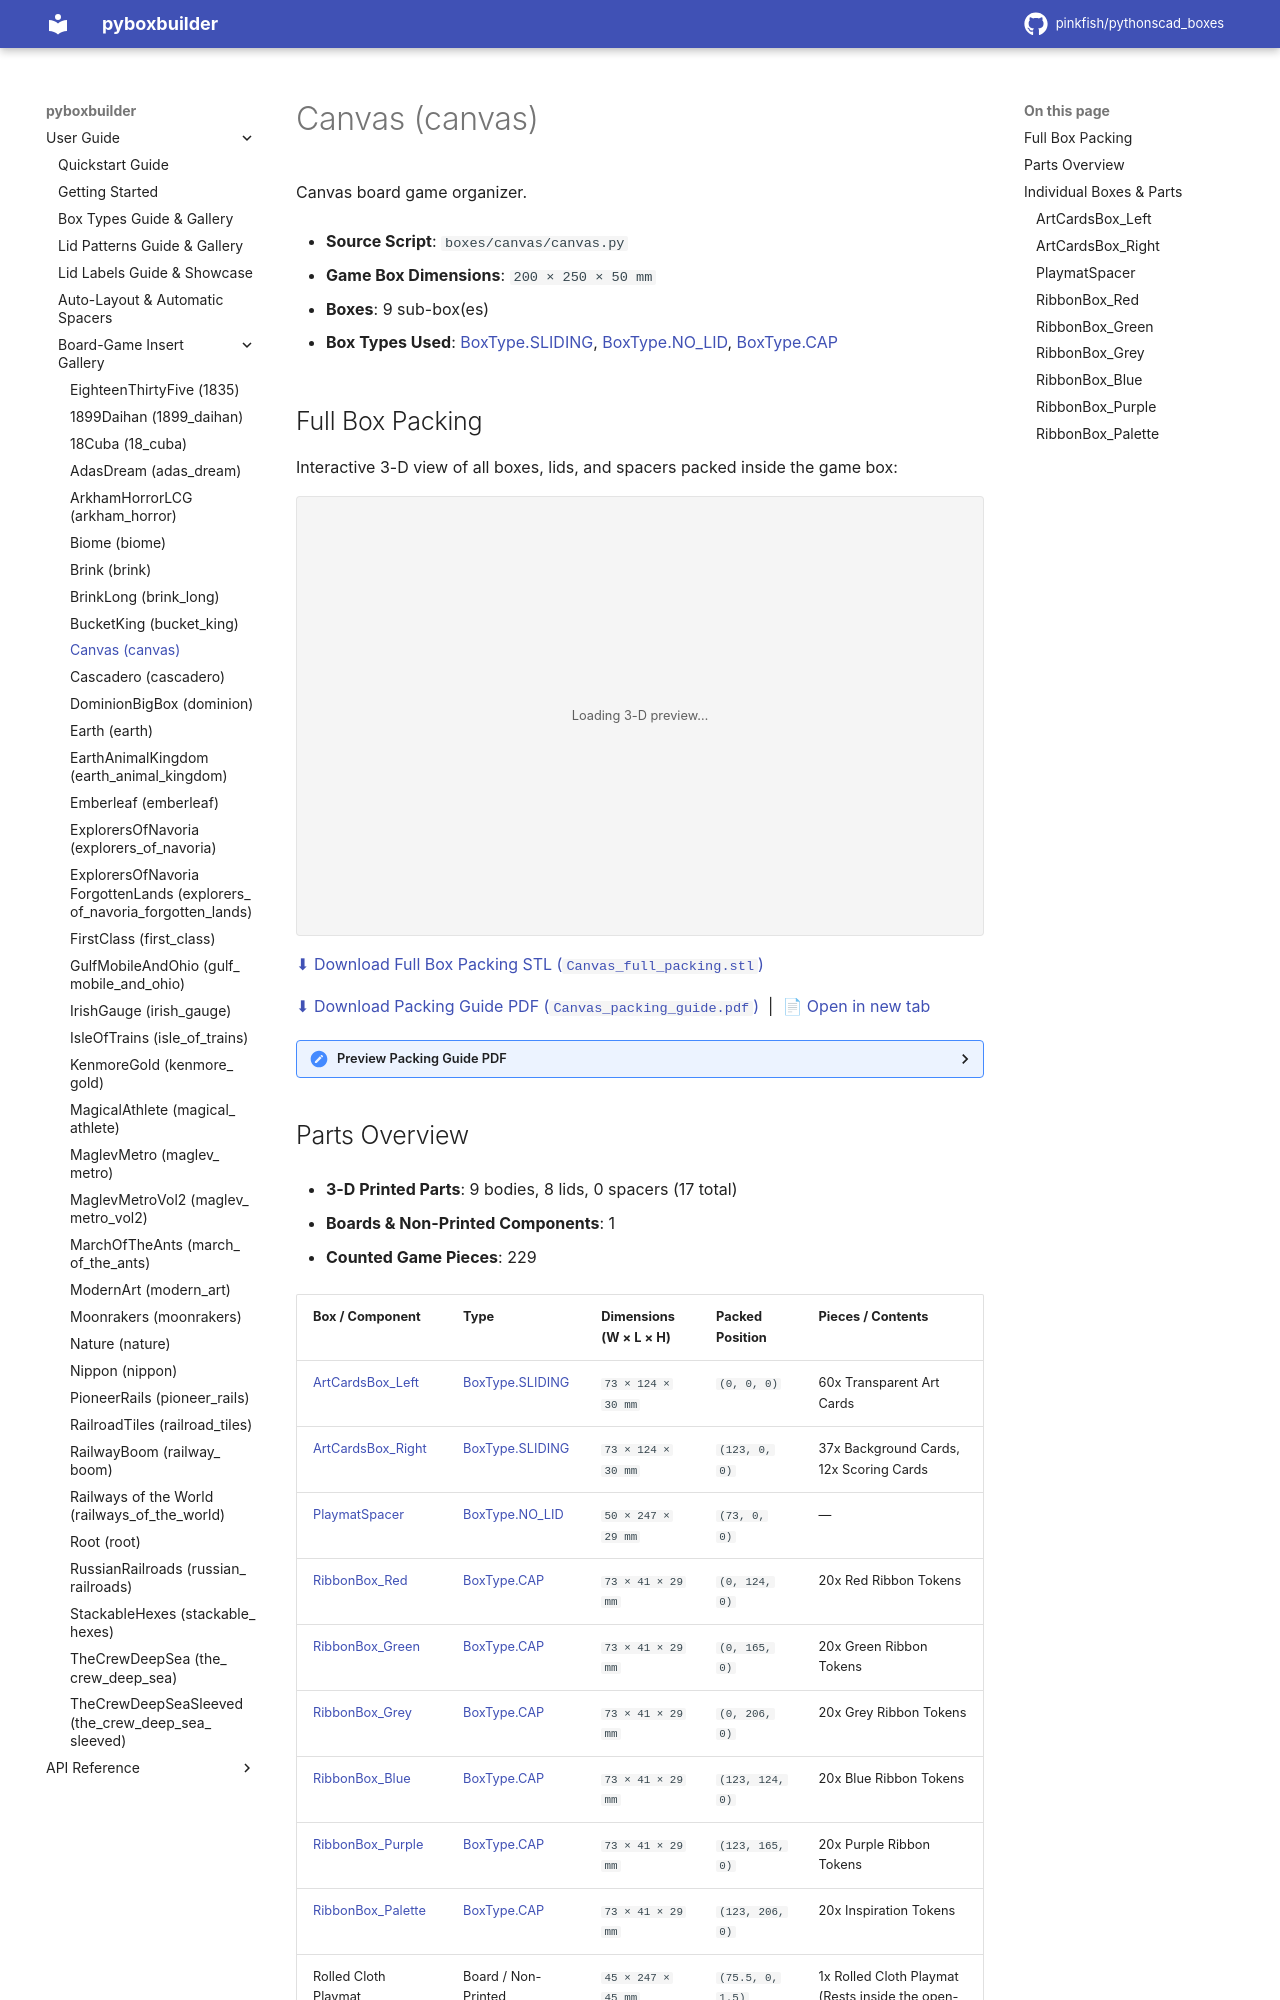

repository: pinkfish/pythonscad_boxes · page: v0.0.2/boxes/canvas.html · generator: sphinx

.. _box-insert-canvas:

Canvas (canvas)
===============

Canvas board game organizer.

- **Source Script**: ``boxes/canvas/canvas.py``
- **Game Box Dimensions**: ``200 × 250 × 50 mm``
- **Boxes**: 9 sub-box(es)
- **Box Types Used**: :ref:`BoxType.SLIDING <box-type-sliding>`, :ref:`BoxType.NO_LID <box-type-no-lid>`, :ref:`BoxType.CAP <box-type-cap>`
